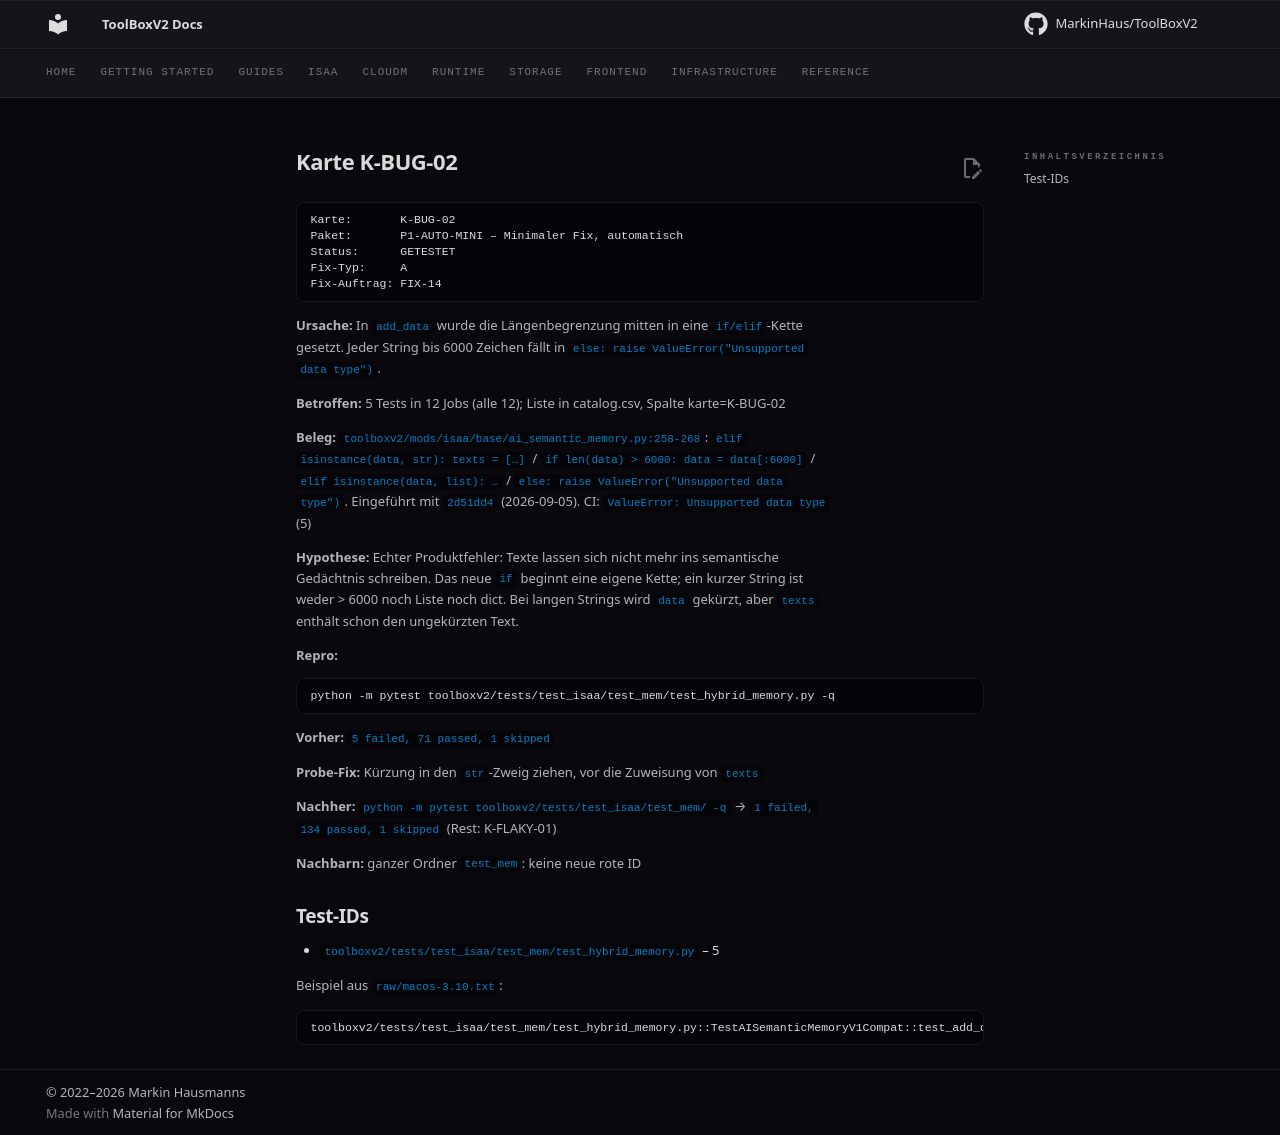

repository: MarkinHaus/ToolBoxV2 · page: devdocs/ci_analysis/cards/K-BUG-02/index.html · generator: mkdocs

# Karte K-BUG-02

```
Karte:       K-BUG-02
Paket:       P1-AUTO-MINI – Minimaler Fix, automatisch
Status:      GETESTET
Fix-Typ:     A
Fix-Auftrag: FIX-14
```

**Ursache:** In `add_data` wurde die Längenbegrenzung mitten in eine `if/elif`-Kette gesetzt. Jeder String bis 6000 Zeichen fällt in `else: raise ValueError("Unsupported data type")`.

**Betroffen:** 5 Tests in 12 Jobs (alle 12); Liste in catalog.csv, Spalte karte=K-BUG-02

**Beleg:** `toolboxv2/mods/isaa/base/ai_semantic_memory.py:258-268`: `elif isinstance(data, str): texts = […]` / `if len(data) > 6000: data = data[:6000]` / `elif isinstance(data, list): …` / `else: raise ValueError("Unsupported data type")`. Eingeführt mit `2d51dd4` (2026-09-05). CI: `ValueError: Unsupported data type` (5)

**Hypothese:** Echter Produktfehler: Texte lassen sich nicht mehr ins semantische Gedächtnis schreiben. Das neue `if` beginnt eine eigene Kette; ein kurzer String ist weder > 6000 noch Liste noch dict. Bei langen Strings wird `data` gekürzt, aber `texts` enthält schon den ungekürzten Text.

**Repro:**

```
python -m pytest toolboxv2/tests/test_isaa/test_mem/test_hybrid_memory.py -q
```

**Vorher:** `5 failed, 71 passed, 1 skipped`

**Probe-Fix:** Kürzung in den `str`-Zweig ziehen, vor die Zuweisung von `texts`

**Nachher:** `python -m pytest toolboxv2/tests/test_isaa/test_mem/ -q` → `1 failed, 134 passed, 1 skipped` (Rest: K-FLAKY-01)

**Nachbarn:** ganzer Ordner `test_mem`: keine neue rote ID

## Test-IDs

- `toolboxv2/tests/test_isaa/test_mem/test_hybrid_memory.py` – 5

Beispiel aus `raw/macos-3.10.txt`:

```
toolboxv2/tests/test_isaa/test_mem/test_hybrid_memory.py::TestAISemanticMemoryV1Compat::test_add_data_v1_signature | FAILED | ValueError | Unsupported data type
```
